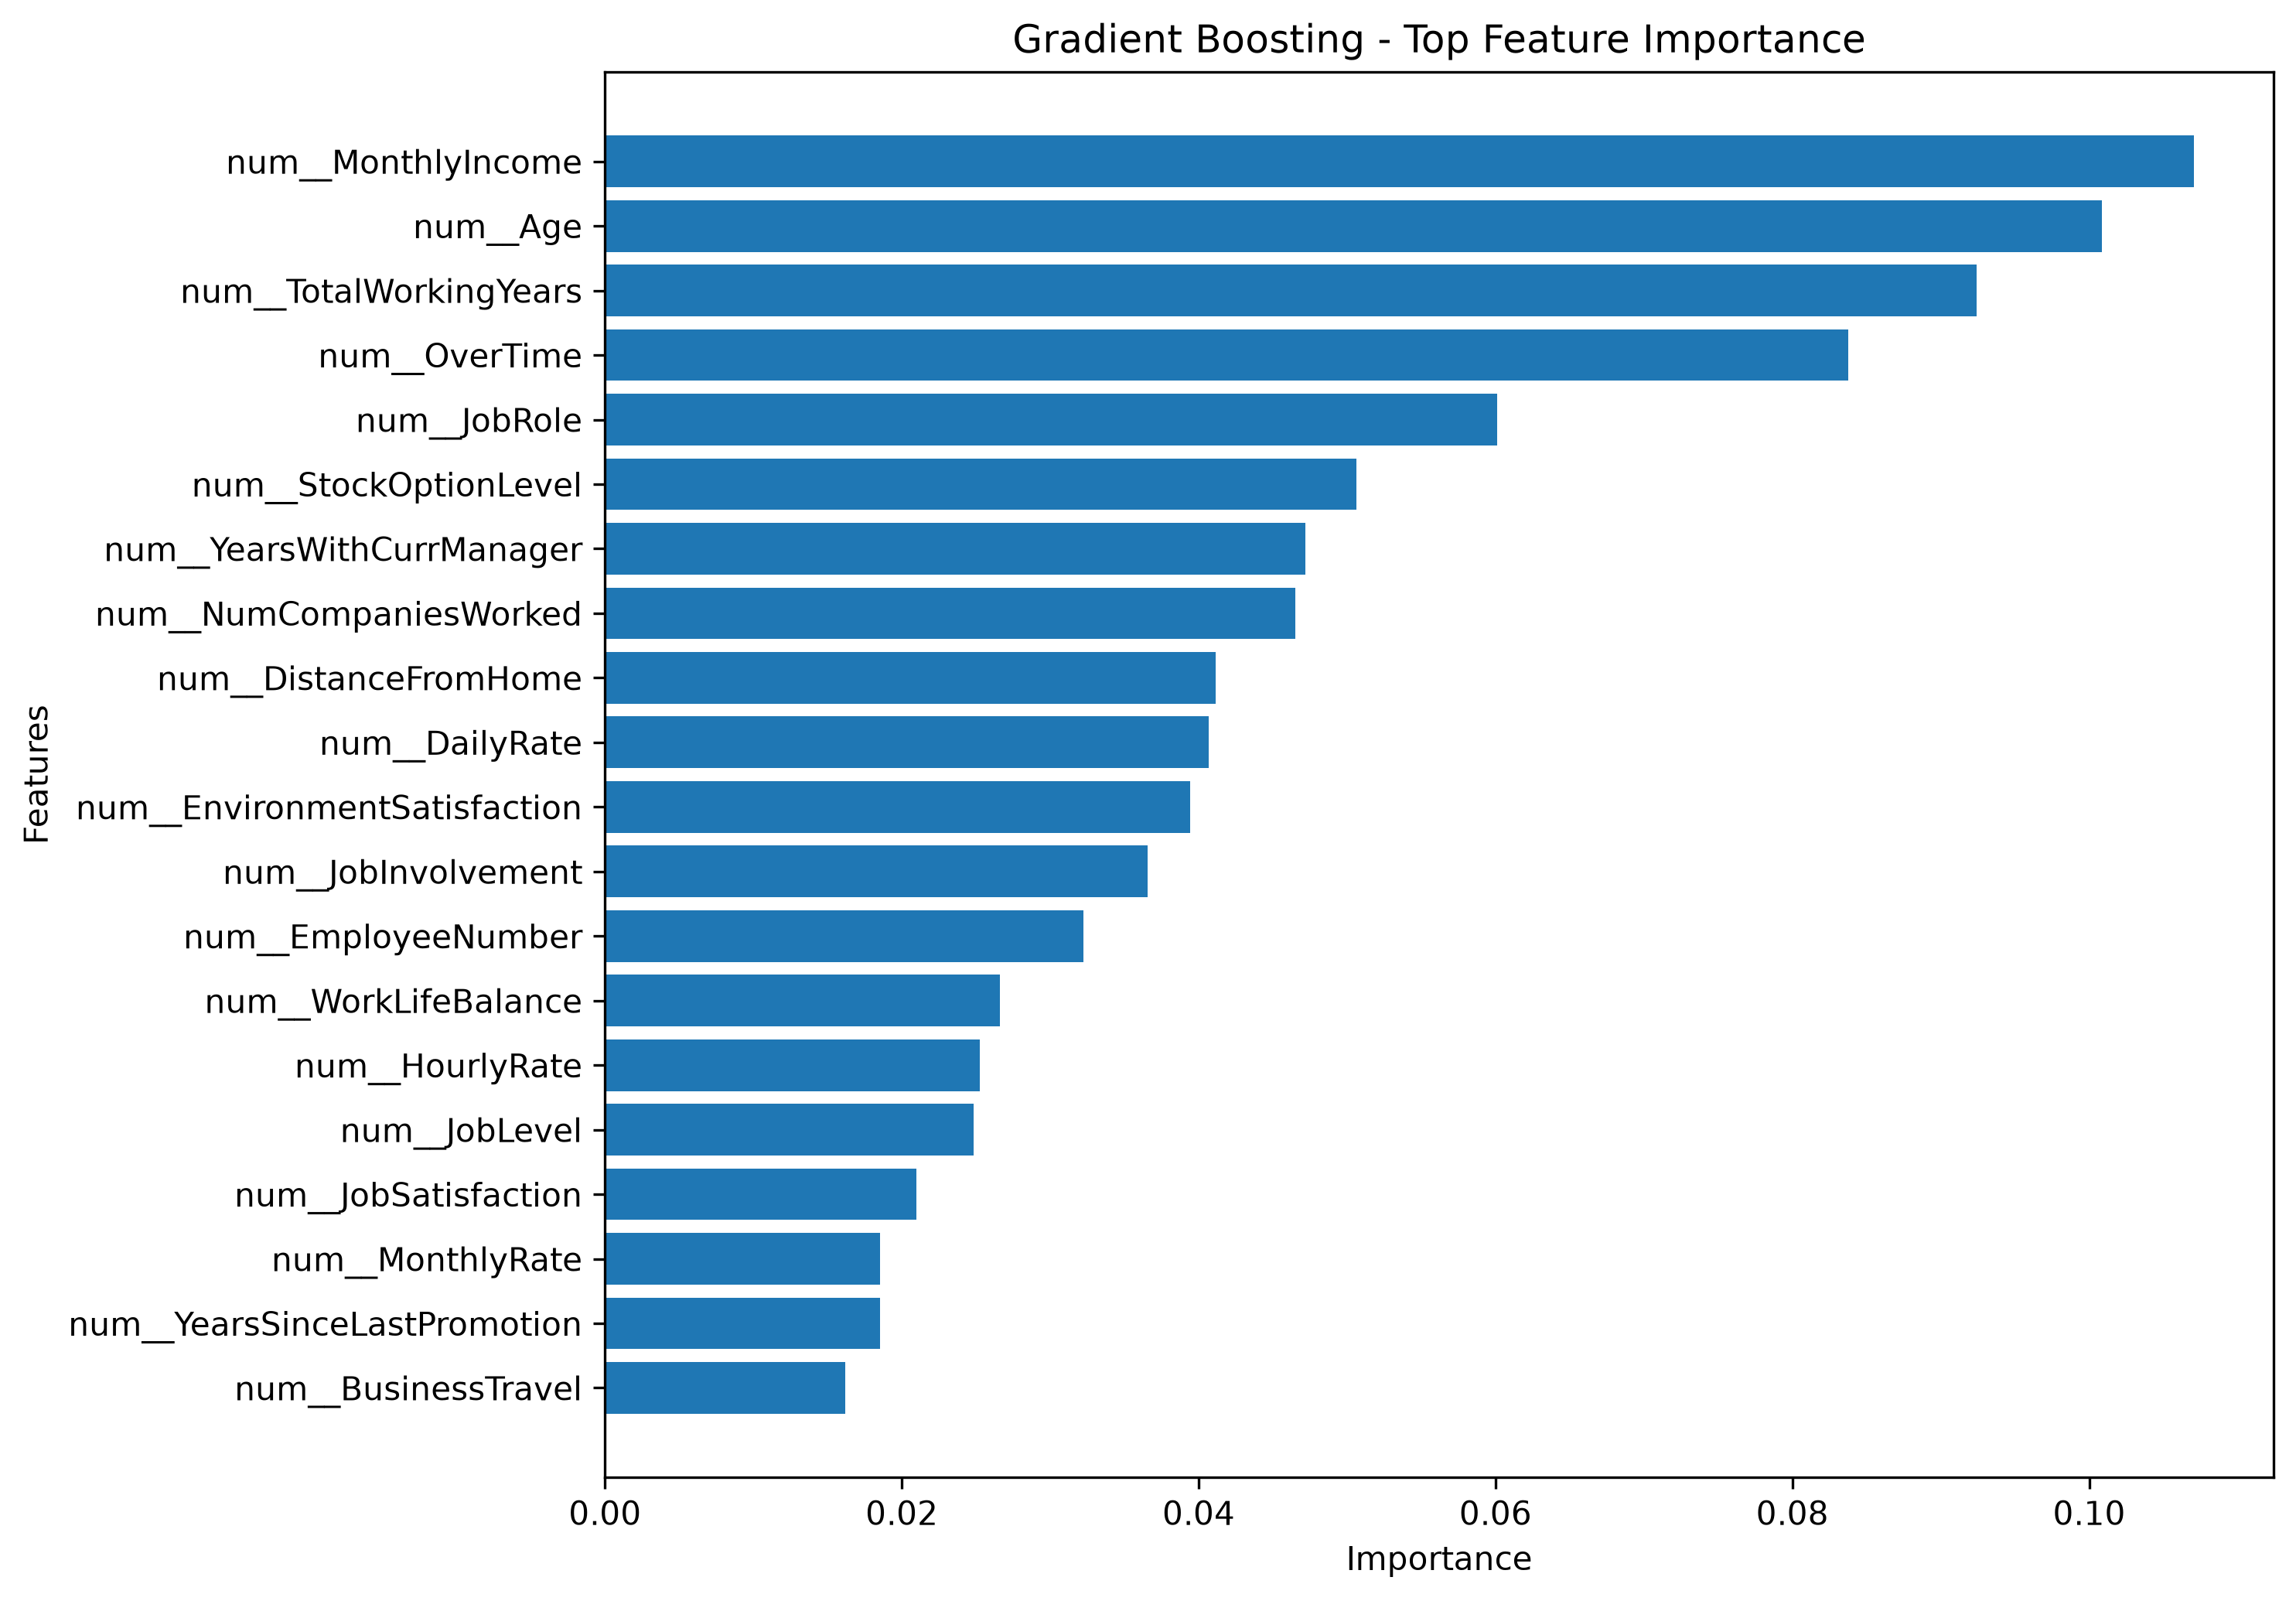

The table this chart was drawn from, first rows:
Feature, Importance
num__MonthlyIncome, 0.1071
num__Age, 0.1009
num__TotalWorkingYears, 0.0924
num__OverTime, 0.08375
num__JobRole, 0.06014
num__StockOptionLevel, 0.0506
num__YearsWithCurrManager, 0.04718
num__NumCompaniesWorked, 0.04653
num__DistanceFromHome, 0.04116
num__DailyRate, 0.04066
num__EnvironmentSatisfaction, 0.03945
num__JobInvolvement, 0.03656
num__EmployeeNumber, 0.03222
num__WorkLifeBalance, 0.02663
num__HourlyRate, 0.02525
num__JobLevel, 0.02485
num__JobSatisfaction, 0.02096
num__MonthlyRate, 0.01854
num__YearsSinceLastPromotion, 0.01854
num__BusinessTravel, 0.0162
num__RelationshipSatisfaction, 0.01335
num__YearsAtCompany, 0.013
num__TrainingTimesLastYear, 0.01216
num__MaritalStatus, 0.006333
num__Gender, 0.006243
num__Department, 0.005023
num__PercentSalaryHike, 0.004971
num__Education, 0.004411
num__EducationField, 0.002909
num__YearsInCurrentRole, 0.002055
num__StandardHours, 0.0
num__PerformanceRating, 0.0
num__EmployeeCount, 0.0
num__Over18, 0.0
